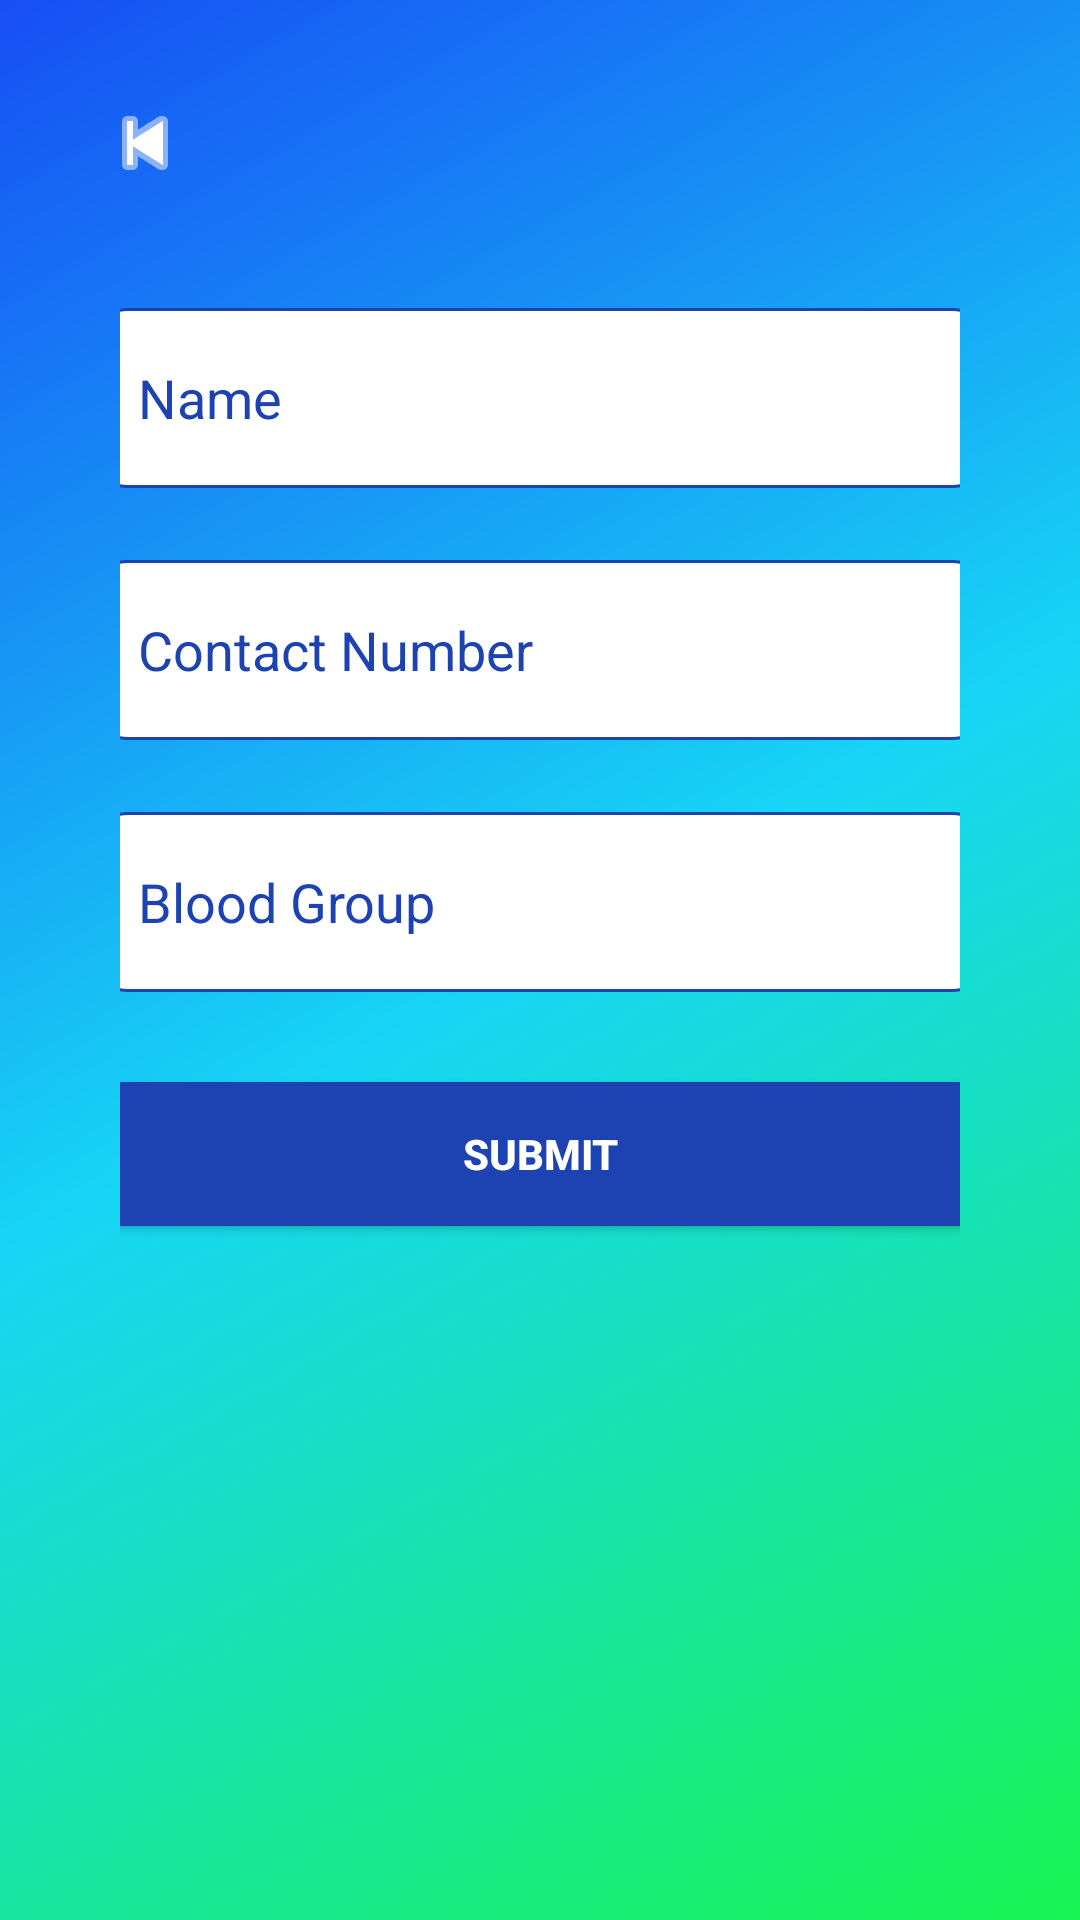

Layout XML and referenced resources for this Android screen:
<!-- AndroidManifest.xml: application theme Theme.VitaCare_app_250 -->
<!-- res/layout/activity_become_a_donor.xml -->
<?xml version="1.0" encoding="utf-8"?>
<androidx.constraintlayout.widget.ConstraintLayout
    xmlns:android="http://schemas.android.com/apk/res/android"
    xmlns:app="http://schemas.android.com/apk/res-auto"
    xmlns:tools="http://schemas.android.com/tools"
    android:layout_width="match_parent"
    android:layout_height="match_parent"
    android:background="@drawable/gradient_background"
    android:outlineAmbientShadowColor="@color/black"
    android:padding="24dp">


        <LinearLayout
            android:id="@+id/formLayout"
            android:layout_width="match_parent"
            android:layout_height="wrap_content"
            android:layout_alignParentTop="true"
            android:layout_alignParentBottom="true"
            android:gravity="center_horizontal"
            android:orientation="vertical"
            android:padding="16dp"
            app:layout_constraintBottom_toBottomOf="parent"
            app:layout_constraintEnd_toEndOf="parent"
            app:layout_constraintHorizontal_bias="0.0"
            app:layout_constraintStart_toStartOf="parent"
            app:layout_constraintTop_toTopOf="parent"
            app:layout_constraintVertical_bias="0.28">

                <EditText
                    android:id="@+id/Name"
                    android:layout_width="300dp"
                    android:layout_height="60dp"
                    android:layout_marginBottom="24dp"
                    android:background="@drawable/rounded_input"
                    android:hint="Name"
                    android:inputType="textPersonName"
                    android:paddingHorizontal="16dp"
                    android:textColorHint="#1D42B1" />

                <EditText
                    android:id="@+id/Phone"
                    android:layout_width="300dp"
                    android:layout_height="60dp"
                    android:layout_marginBottom="24dp"
                    android:background="@drawable/rounded_input"
                    android:hint="Contact Number"
                    android:inputType="phone"
                    android:paddingHorizontal="16dp"
                    android:textColorHint="#1D42B1" />

                <EditText
                    android:id="@+id/BloodGrp"
                    android:layout_width="300dp"
                    android:layout_height="60dp"
                    android:layout_marginBottom="24dp"
                    android:background="@drawable/rounded_input"
                    android:hint="Blood Group"
                    android:inputType="text"
                    android:paddingHorizontal="16dp"
                    android:textColorHint="#1D42B1" />

                <Button
                    android:id="@+id/submitBtn"
                    android:layout_width="300dp"
                    android:layout_height="60dp"
                    android:layout_marginBottom="24dp"
                    android:backgroundTint="#1D42B1"
                    android:padding="12dp"
                    android:text="SUBMIT"
                    android:textColor="#FFFFFF"
                    android:textStyle="bold" />
        </LinearLayout>

        <ImageButton
            android:id="@+id/backButton"
            android:layout_width="20dp"
            android:layout_height="20dp"
            android:background="@android:color/transparent"
            android:contentDescription="Back"
            android:src="@android:drawable/ic_media_previous"
            app:layout_constraintBottom_toBottomOf="parent"
            app:layout_constraintEnd_toEndOf="parent"
            app:layout_constraintHorizontal_bias="0.049"
            app:layout_constraintStart_toStartOf="parent"
            app:layout_constraintTop_toTopOf="parent"
            app:layout_constraintVertical_bias="0.024"
            app:tint="#ffffff" />


</androidx.constraintlayout.widget.ConstraintLayout>
<!-- resources referenced by this layout -->
<resources>
  <!-- drawable gradient_background (drawable) -->
  <?xml version="1.0" encoding="utf-8"?>
  <shape xmlns:android="http://schemas.android.com/apk/res/android"
      android:shape="rectangle">
      <gradient
          android:type="linear"
          android:angle="135"
          android:startColor="#17f552"
          android:centerColor="#17d6f5"
          android:endColor="#174ef5"
          android:useLevel="false"/>
  </shape>
  <!-- drawable rounded_input (drawable) -->
  <shape xmlns:android="http://schemas.android.com/apk/res/android"
      android:shape="rectangle">
      <solid android:color="#FFFFFF"/>
      <corners android:radius="12dp"/>
      <stroke
          android:width="1dp"
          android:color="#1D42B1" />
  </shape>
  <style name="Theme.VitaCare_app_250" parent="Base.Theme.VitaCare_app_250" />
  <style name="Base.Theme.VitaCare_app_250" parent="Theme.Material3.DayNight.NoActionBar">
          
          
      </style>
  <!-- not gathered from this repository: default colours our renderer supplied (Android Studio template values) -->
  <color name="black">#FF000000</color>
</resources>
